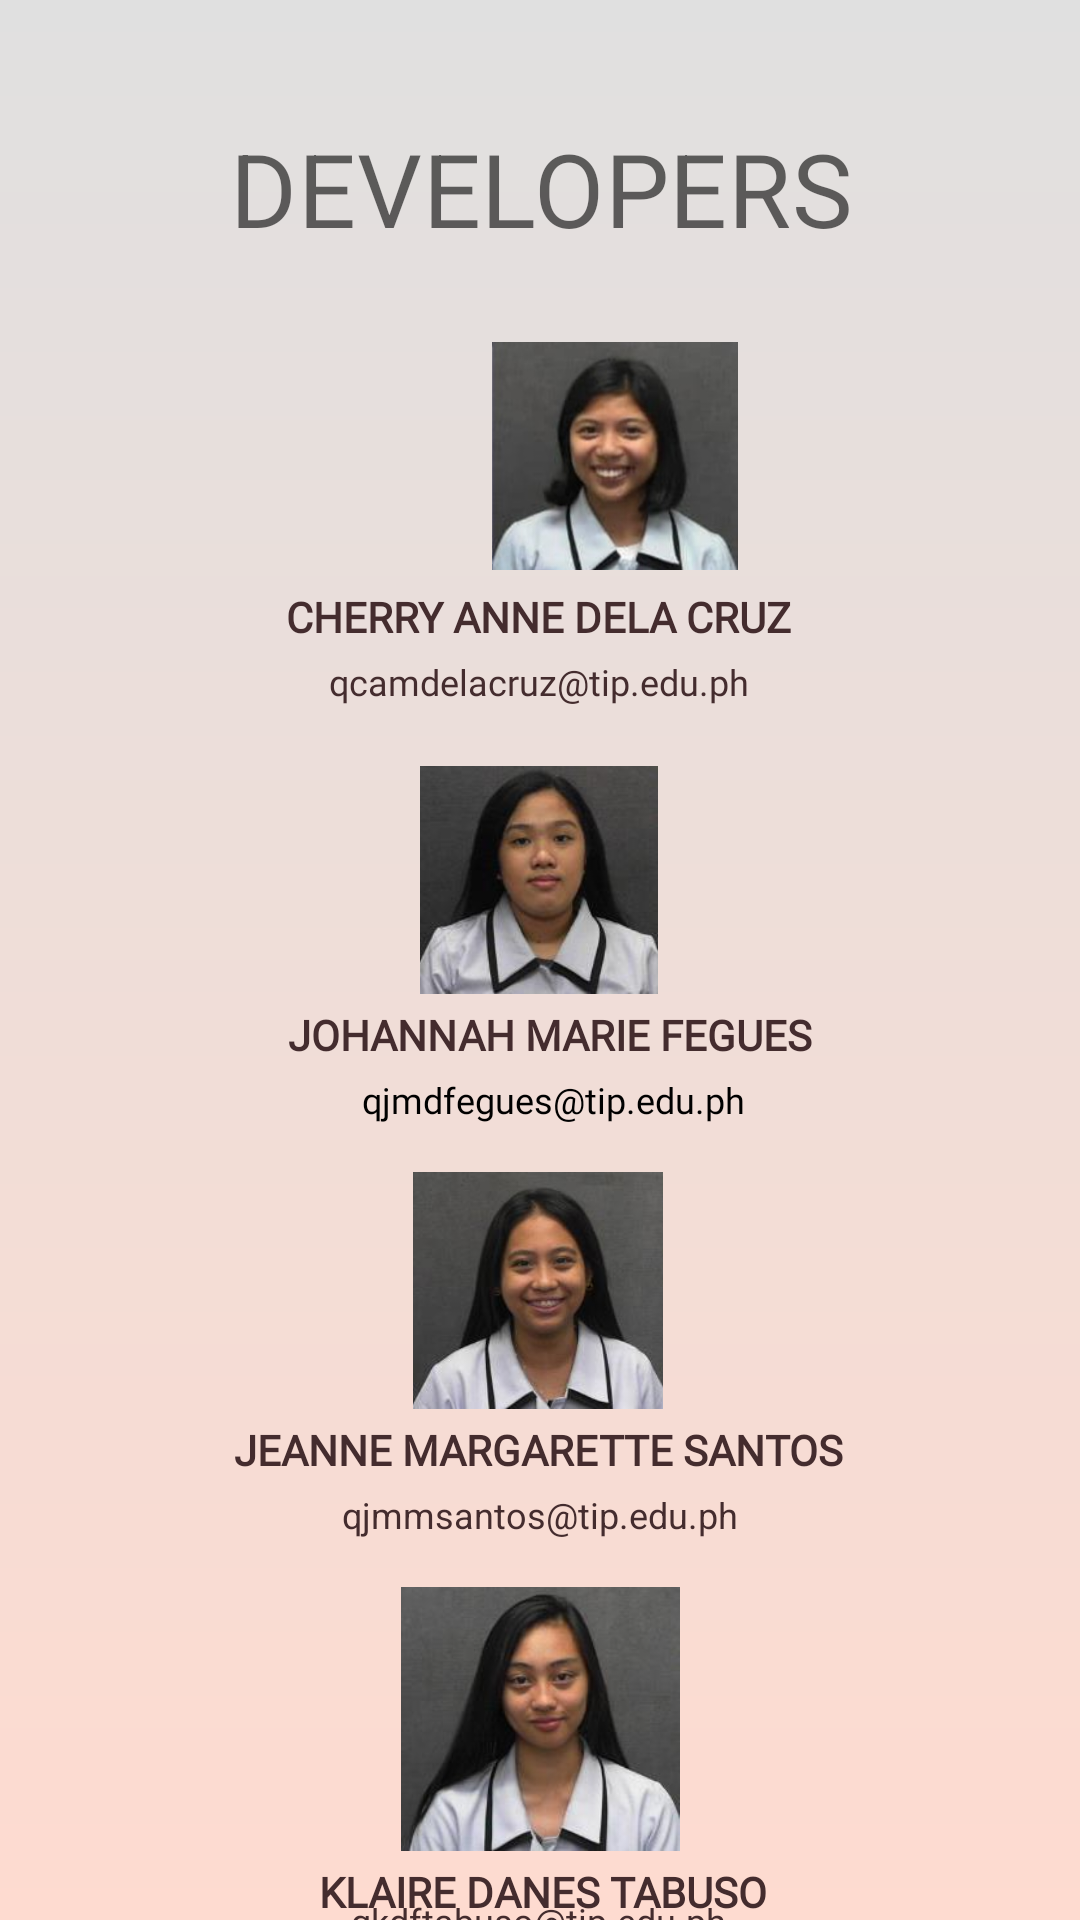

The Android layout XML behind this screen, and the referenced resources:
<!-- AndroidManifest.xml: application theme Theme.Kamatechs -->
<!-- res/layout/fragment_developers.xml -->
<?xml version="1.0" encoding="utf-8"?>
<layout xmlns:android="http://schemas.android.com/apk/res/android"
    xmlns:tools="http://schemas.android.com/tools"
    xmlns:app="http://schemas.android.com/apk/res-auto"
    tools:context=".Developers">


    <androidx.constraintlayout.widget.ConstraintLayout
        android:background="@drawable/gradient_bg"
        android:id="@+id/developersConstraint"
        android:layout_width="match_parent"
        android:layout_height="match_parent">

        <ImageView
            android:id="@+id/Cherry"
            android:layout_width="82dp"
            android:layout_height="80dp"
            android:layout_marginStart="164dp"
            android:layout_marginTop="112dp"
            android:contentDescription="@string/todoo"
            app:layout_constraintStart_toStartOf="parent"
            app:layout_constraintTop_toTopOf="parent"
            app:srcCompat="@drawable/cherry_dela_cruz" />

        <TextView
            android:id="@+id/textView15"
            android:layout_width="wrap_content"
            android:layout_height="wrap_content"
            android:layout_marginTop="4dp"
            android:fontFamily="@font/raleway"
            android:text="CHERRY ANNE DELA CRUZ"
            android:textAlignment="center"
            android:textColor="@color/colorAccent"
            android:textStyle="bold"
            app:layout_constraintEnd_toEndOf="parent"
            app:layout_constraintHorizontal_bias="0.497"
            app:layout_constraintStart_toStartOf="parent"
            app:layout_constraintTop_toBottomOf="@+id/Cherry" />

        <TextView
            android:id="@+id/textView16"
            android:layout_width="wrap_content"
            android:layout_height="wrap_content"
            android:layout_marginTop="4dp"
            android:fontFamily="@font/raleway"
            android:text="qcamdelacruz@tip.edu.ph"
            android:textColor="@color/colorAccent"
            android:textSize="12dp"
            app:layout_constraintEnd_toEndOf="parent"
            app:layout_constraintHorizontal_bias="0.498"
            app:layout_constraintStart_toStartOf="parent"
            app:layout_constraintTop_toBottomOf="@+id/textView15" />

        <ImageView
            android:id="@+id/JM"
            android:layout_width="112dp"
            android:layout_height="76dp"
            android:layout_marginTop="20dp"
            android:contentDescription="@string/todoo"
            app:layout_constraintEnd_toEndOf="parent"
            app:layout_constraintHorizontal_bias="0.498"
            app:layout_constraintStart_toStartOf="parent"
            app:layout_constraintTop_toBottomOf="@+id/textView16"
            app:srcCompat="@drawable/jm_fegues" />

        <TextView
            android:id="@+id/textView17"
            android:layout_width="wrap_content"
            android:layout_height="wrap_content"
            android:layout_marginTop="4dp"
            android:fontFamily="@font/raleway"
            android:text="JOHANNAH MARIE FEGUES"
            android:textAlignment="center"
            android:textColor="@color/colorAccent"
            android:textStyle="bold"
            app:layout_constraintEnd_toEndOf="parent"
            app:layout_constraintHorizontal_bias="0.519"
            app:layout_constraintStart_toStartOf="parent"
            app:layout_constraintTop_toBottomOf="@+id/JM" />

        <TextView
            android:id="@+id/textView18"
            android:layout_width="wrap_content"
            android:layout_height="wrap_content"
            android:layout_marginTop="4dp"
            android:fontFamily="@font/raleway"
            android:text="qjmdfegues@tip.edu.ph"
            android:textColor="#000000"
            android:textSize="12dp"
            app:layout_constraintEnd_toEndOf="parent"
            app:layout_constraintHorizontal_bias="0.519"
            app:layout_constraintStart_toStartOf="parent"
            app:layout_constraintTop_toBottomOf="@+id/textView17" />

        <ImageView
            android:id="@+id/Jhea"
            android:layout_width="92dp"
            android:layout_height="79dp"
            android:layout_marginTop="16dp"
            android:contentDescription="@string/todoo"
            app:layout_constraintEnd_toEndOf="parent"
            app:layout_constraintHorizontal_bias="0.498"
            app:layout_constraintStart_toStartOf="parent"
            app:layout_constraintTop_toBottomOf="@+id/textView18"
            app:srcCompat="@drawable/jeanne_santos" />

        <TextView
            android:id="@+id/textView19"
            android:layout_width="wrap_content"
            android:layout_height="wrap_content"
            android:layout_marginTop="4dp"
            android:fontFamily="@font/raleway"
            android:text="JEANNE MARGARETTE SANTOS"
            android:textColor="@color/colorAccent"
            android:textAlignment="center"
            android:textStyle="bold"
            app:layout_constraintEnd_toEndOf="parent"
            app:layout_constraintHorizontal_bias="0.497"
            app:layout_constraintStart_toStartOf="parent"
            app:layout_constraintTop_toBottomOf="@+id/Jhea" />

        <TextView
            android:id="@+id/textView20"
            android:layout_width="wrap_content"
            android:layout_height="wrap_content"
            android:layout_marginTop="4dp"
            android:text="qjmmsantos@tip.edu.ph"
            android:textSize="12dp"
            android:textColor="@color/colorAccent"
            app:layout_constraintEnd_toEndOf="parent"
            app:layout_constraintStart_toStartOf="parent"
            app:layout_constraintTop_toBottomOf="@+id/textView19" />

        <ImageView
            android:id="@+id/Din"
            android:layout_width="95dp"
            android:layout_height="88dp"
            android:layout_marginStart="115dp"
            android:layout_marginTop="16dp"
            android:layout_marginEnd="115dp"
            android:contentDescription="@string/todoo"
            app:layout_constraintEnd_toEndOf="parent"
            app:layout_constraintStart_toStartOf="parent"
            app:layout_constraintTop_toBottomOf="@+id/textView20"
            app:srcCompat="@drawable/dindin_tabuso" />

        <TextView
            android:id="@+id/textView21"
            android:layout_width="wrap_content"
            android:layout_height="wrap_content"
            android:layout_marginTop="4dp"
            android:fontFamily="@font/raleway"
            android:text="KLAIRE DANES TABUSO"
            android:textAlignment="center"
            android:textStyle="bold"
            android:textColor="@color/colorAccent"
            app:layout_constraintEnd_toEndOf="parent"
            app:layout_constraintHorizontal_bias="0.506"
            app:layout_constraintStart_toStartOf="parent"
            app:layout_constraintTop_toBottomOf="@+id/Din" />

        <TextView
            android:id="@+id/textView22"
            android:layout_width="wrap_content"
            android:layout_height="wrap_content"
            android:layout_marginTop="4dp"
            android:fontFamily="@font/raleway"
            android:text="qkdftabuso@tip.edu.ph"
            android:textSize="12dp"
            android:textColor="@color/colorAccent"
            app:layout_constraintBottom_toBottomOf="parent"
            app:layout_constraintEnd_toEndOf="parent"
            app:layout_constraintHorizontal_bias="0.498"
            app:layout_constraintStart_toStartOf="parent"
            app:layout_constraintTop_toBottomOf="@+id/textView21"
            app:layout_constraintVertical_bias="0.0" />

        <TextView
            android:id="@+id/textView23"
            style="@style/TextAppearance.Kamatechs.Title"
            android:layout_width="wrap_content"
            android:layout_height="wrap_content"
            android:layout_marginStart="103dp"
            android:layout_marginTop="46dp"
            android:layout_marginEnd="102dp"
            android:layout_marginBottom="33dp"
            android:text="DEVELOPERS"
            android:textSize="34sp"
            app:layout_constraintBottom_toTopOf="@+id/Cherry"
            app:layout_constraintEnd_toEndOf="parent"
            app:layout_constraintStart_toStartOf="parent"
            app:layout_constraintTop_toTopOf="parent" />

    </androidx.constraintlayout.widget.ConstraintLayout>

</layout>
<!-- resources referenced by this layout -->
<resources>
  <color name="colorAccent">@color/textColorPrimary</color>
  <!-- drawable cherry_dela_cruz: jpg bitmap (drawable, 11717 bytes) -->
  <!-- drawable dindin_tabuso: jpg bitmap (drawable, 6552 bytes) -->
  <!-- drawable gradient_bg (drawable) -->
  <?xml version="1.0" encoding="utf-8"?>
  <shape xmlns:android="http://schemas.android.com/apk/res/android"
      android:shape="rectangle">
      <gradient
          android:angle="90"
          android:startColor="#FEDBD0"
          android:endColor="#E0E0E0"
          android:type="linear"/>
  </shape>
  <!-- drawable jeanne_santos: jpg bitmap (drawable, 6694 bytes) -->
  <!-- drawable jm_fegues: jpg bitmap (drawable, 5830 bytes) -->
  <string name="todoo">TODO</string>
  <style name="TextAppearance.Kamatechs.Title" parent="TextAppearance.MaterialComponents.Headline4">
          <item name="textAllCaps">true</item>
          <item name="android:textStyle">bold</item>
          <item name="android:textColor">@color/textColorPrimary</item>
          <item name="android:fontFamily">@font/raleway</item>
      </style>
  <style name="Theme.Kamatechs" parent="Theme.MaterialComponents.DayNight.DarkActionBar">
          
          <item name="colorPrimary">@color/colorPrimary</item>
          <item name="colorPrimaryDark">@color/colorPrimaryDark</item>
          <item name="colorAccent">@color/colorAccent</item>
          <item name="android:textColorPrimary">@color/textColorPrimary</item>
          <item name="snackbarStyle">@style/Widget.App.Snackbar</item>
      </style>
  <color name="textColorPrimary">#442C2E</color>
  <color name="colorPrimary">#FBB8AC</color>
  <color name="colorPrimaryDark">#FEDBD0</color>
  <style name="Widget.App.Snackbar" parent="Widget.MaterialComponents.Snackbar">
          <item name="materialThemeOverlay">@style/ThemeOverlay.App.Snackbar</item>
          <item name="actionTextColorAlpha">1</item>
      </style>
  <style name="ThemeOverlay.App.Snackbar" parent="">
          <item name="colorPrimary">@color/colorPrimaryDark</item>
          <item name="colorOnSurface">@color/textColorPrimary</item>
      </style>
</resources>
